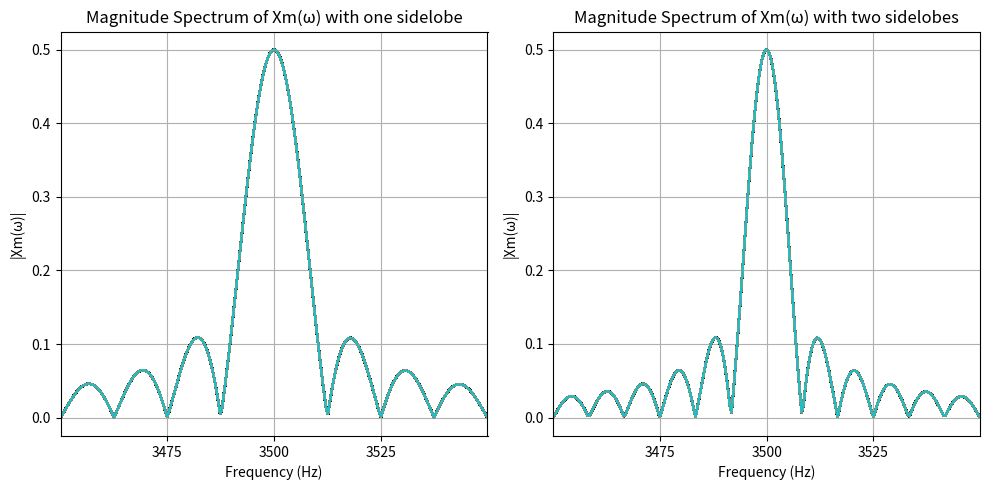

Recreate this plot in Python.
import numpy as np
import matplotlib.pyplot as plt

frequency_band = [3475, 3525]
A_carrier = 1
f_carrier = (frequency_band[0]+frequency_band[1])/2
w_carrier = 2 * np.pi * f_carrier
T_b_1 = 4 / (3525-3475) # 0.08
T_b_2 = 6 / (3525-3475) # 0.12
N = 1  # Number of rect pulses

# Time vector for x_b(t)
t1 = np.linspace(-3 * T_b_1, 3 * T_b_1, 1000)
t2 = np.linspace(-3 * T_b_2, 3 * T_b_2, 1000)

# Frequency vector for plot
freqs = np.linspace(3400, 3600, 500) * 2 * np.pi


def X_b_w(T_b, N, w, t):  # nothing done for b_n
    X_b_w = np.zeros_like(t, dtype=complex)
    for n in range(N):
        delay = (2 * n + 1) * T_b / 2
        X_b_w += np.sinc(w * T_b / (2 * np.pi)) * np.exp(-1j * w * delay)
    return X_b_w


X_m_w_1 = np.array(
    [A_carrier * 1j / 2 * (X_b_w(T_b_1, N, w + w_carrier, t1) - X_b_w(T_b_1, N, w - w_carrier, t1)) for w in freqs]
)

X_m_w_2 = np.array(
    [A_carrier * 1j / 2 * (X_b_w(T_b_2, N, w + w_carrier, t2) - X_b_w(T_b_2, N, w - w_carrier, t2)) for w in freqs]
)

plt.figure(figsize=(10,5))
plt.subplot(1, 2, 1)
plt.plot(freqs / (2 * np.pi), np.abs(X_m_w_1))
plt.xlabel("Frequency (Hz)")
plt.ylabel("|Xm(ω)|")
plt.xlim(3450, 3550)
plt.xticks([3475, 3500, 3525])
plt.title("Magnitude Spectrum of Xm(ω) with one sidelobe")
plt.grid()

plt.subplot(1, 2, 2)
plt.plot(freqs / (2 * np.pi), np.abs(X_m_w_2))
plt.xlabel("Frequency (Hz)")
plt.ylabel("|Xm(ω)|")
plt.xlim(3450, 3550)
plt.xticks([3475, 3500, 3525])
plt.title("Magnitude Spectrum of Xm(ω) with two sidelobes")
plt.grid()

plt.tight_layout()
plt.savefig("Sidelobes")
plt.show()
